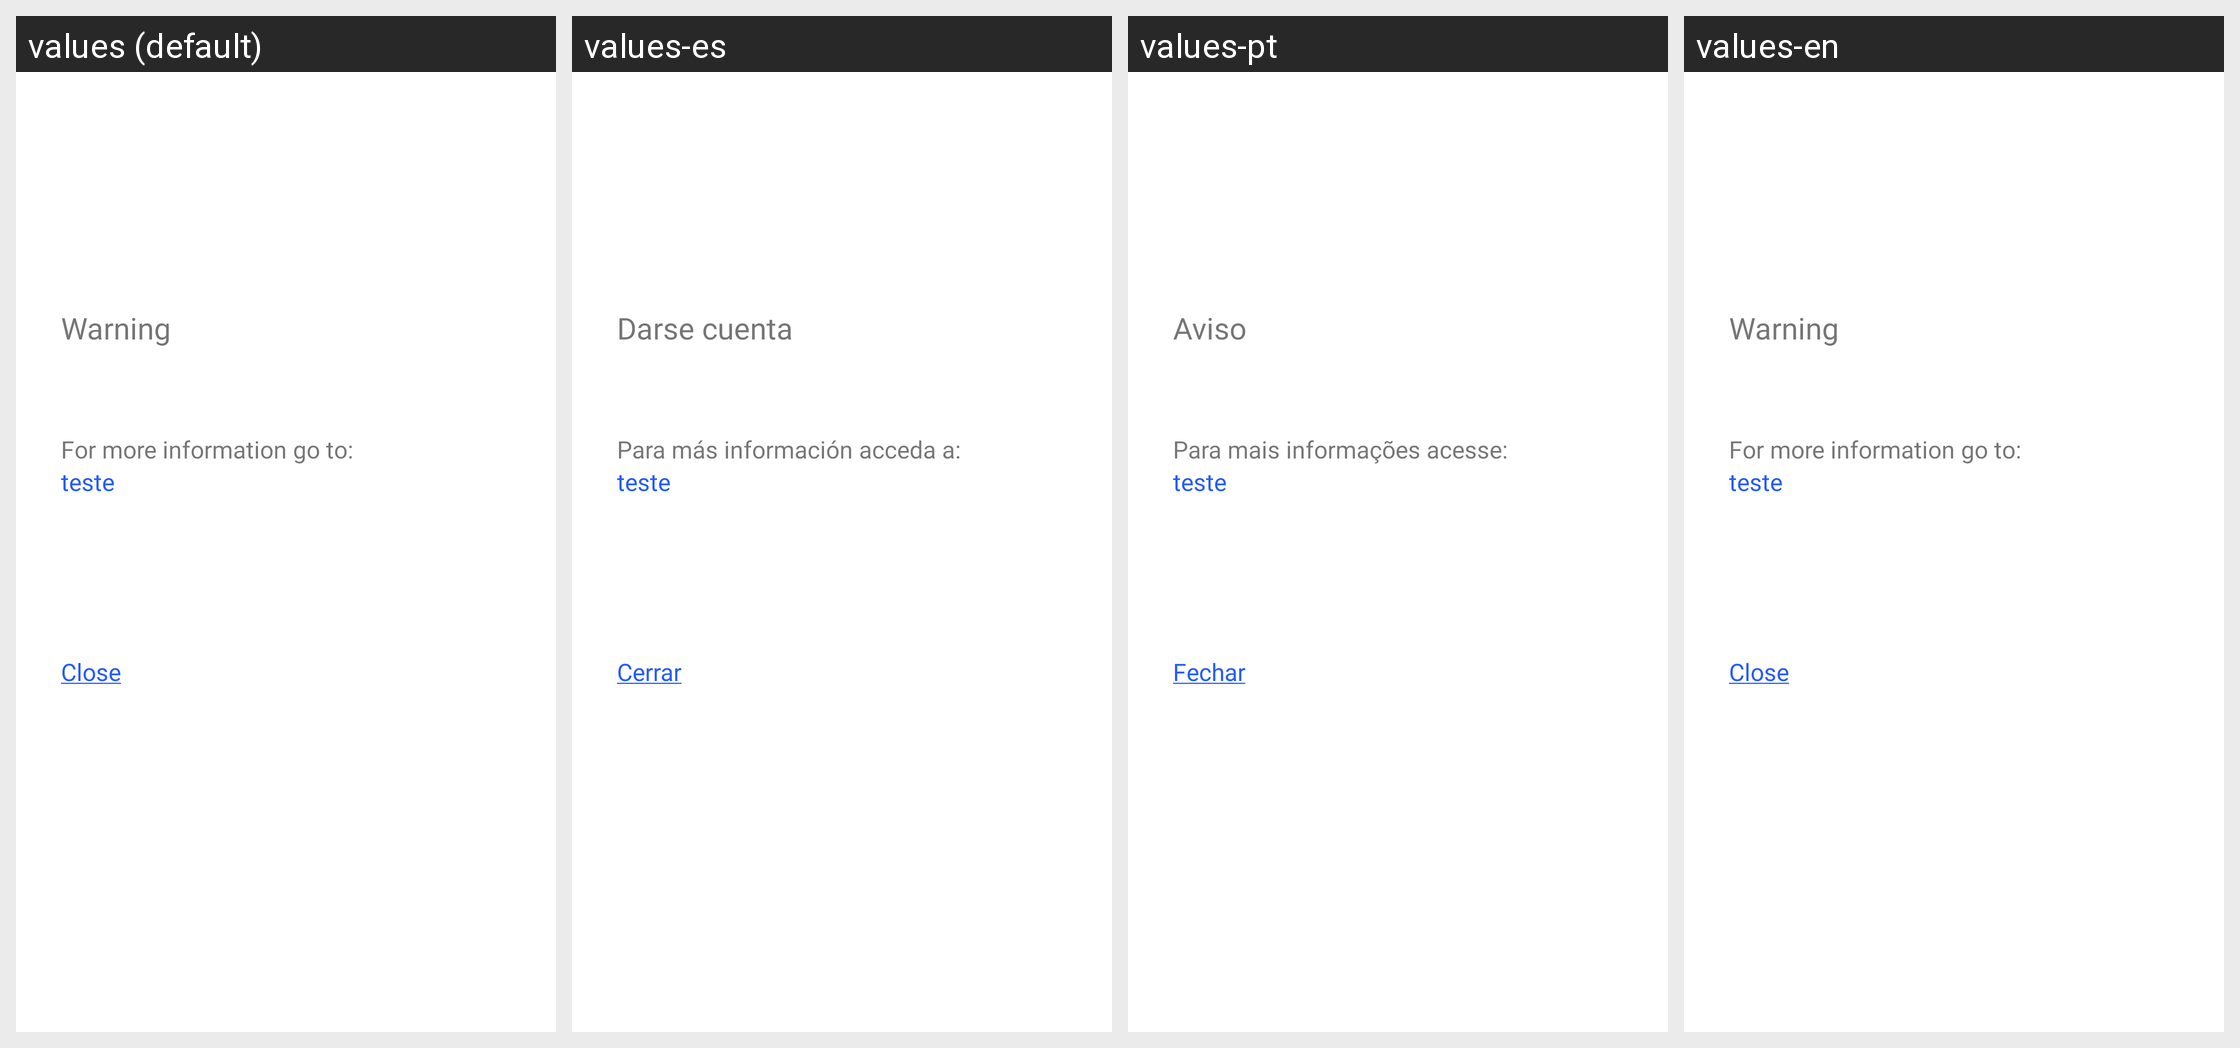

Strings drawn on this Android screen and how each of the app's shown locales translates them:
Android screen res/layout/fragment_error_kyc_user_blocked.xml rendered under 4 locales, left to right: values (default), values-es, values-pt, values-en. Device: Nexus 5 (rendered at 1080×1920; each locale shown at half size, 540×960, under a caption strip naming it); theme Theme.MaterialComponents.DayNight.NoActionBar.
Strings drawn on this screen, with the default value and each locale's value (text and hints the layout hard-codes, and strings that could not be matched under every locale, appear in the picture but are not listed):

warning_label
  values: Warning
  values-es: Darse cuenta
  values-pt: Aviso
  values-en: Warning

label_for_more_information_go_to
  values: For more information go to:
  values-es: Para más información acceda a:
  values-pt: Para mais informações acesse:
  values-en: For more information go to:

close_underline
  values: Close
  values-es: Cerrar
  values-pt: Fechar
  values-en: Close

close
  values: Close
  values-es: Cerrar
  values-pt: Fechar
  values-en: Close
